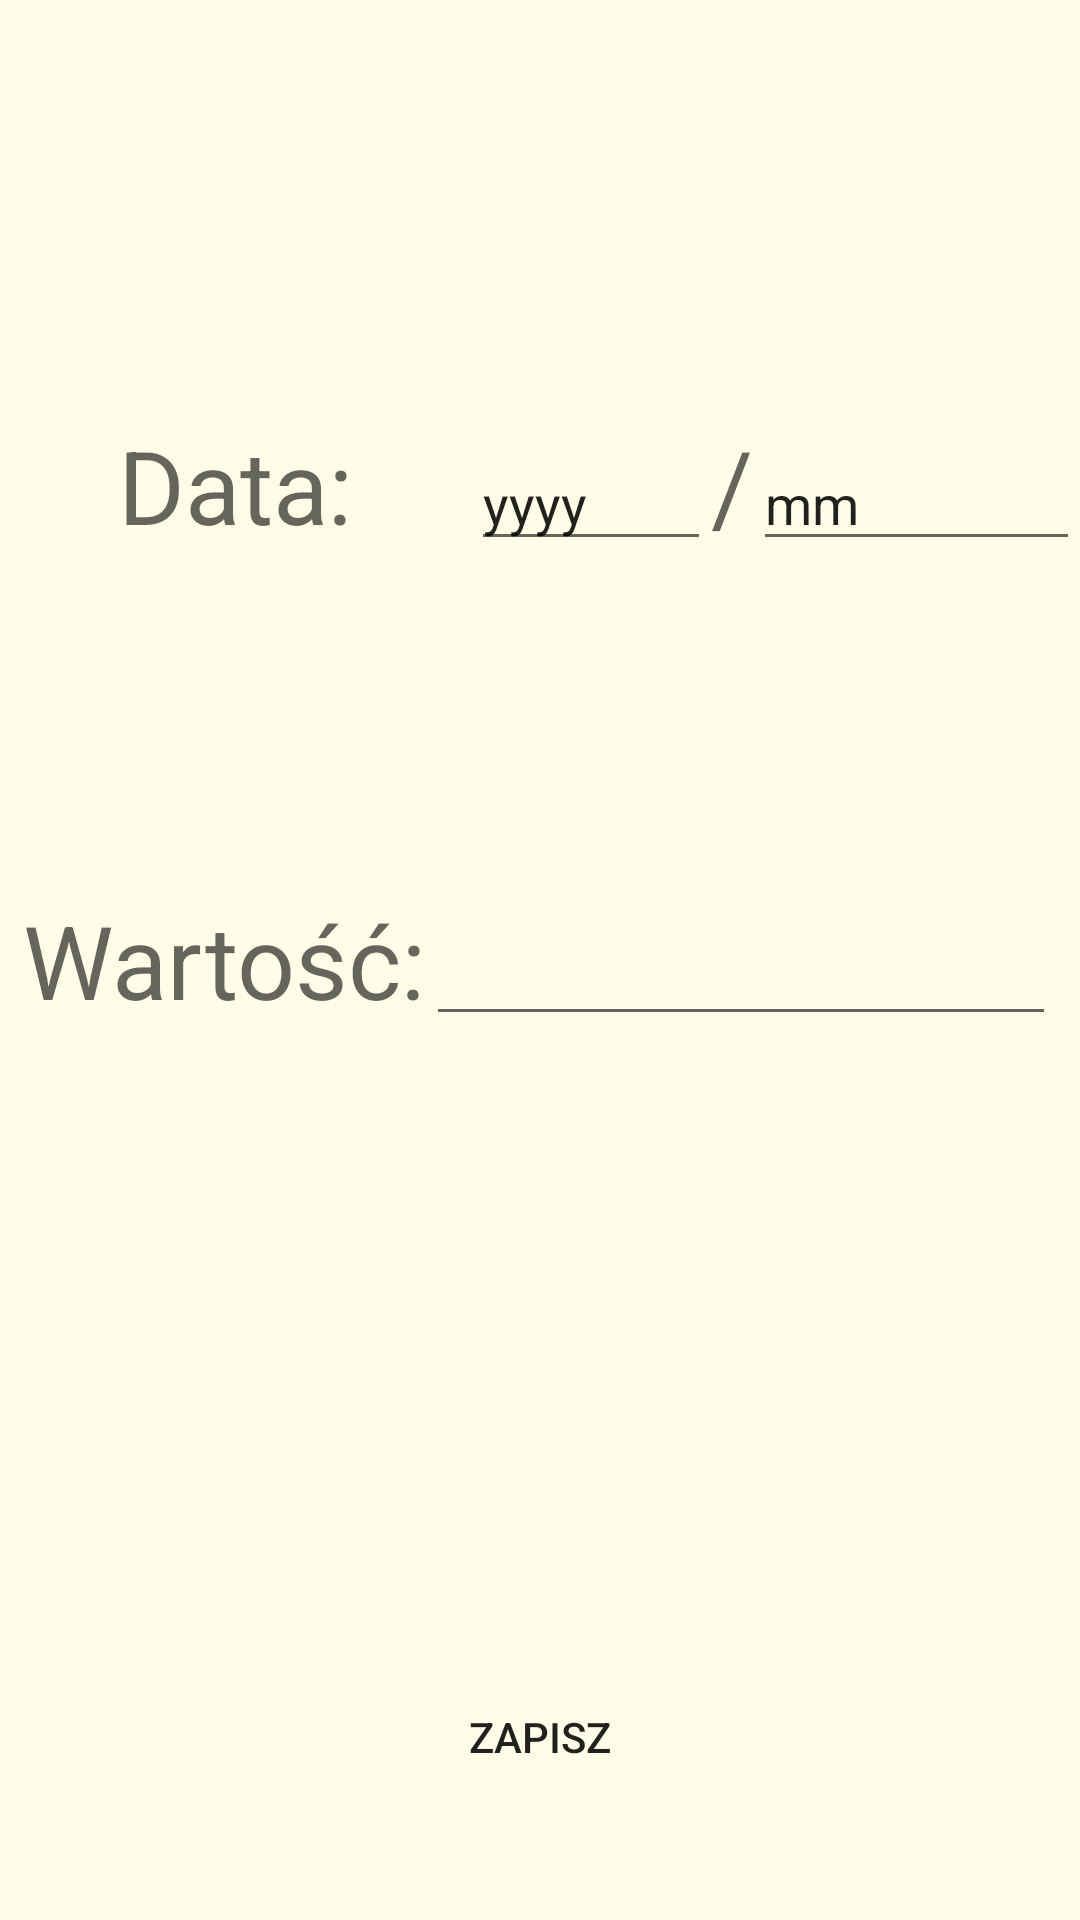

This screen was rendered from an Android layout file. Write that file and the resources it references.
<!-- AndroidManifest.xml: application theme AppTheme -->
<!-- res/layout/activity_income_deatils.xml -->
<?xml version="1.0" encoding="utf-8"?>
<RelativeLayout
    xmlns:android="http://schemas.android.com/apk/res/android"
    xmlns:app="http://schemas.android.com/apk/res-auto"
    xmlns:tools="http://schemas.android.com/tools"
    android:layout_width="match_parent"
    android:layout_height="match_parent"
    tools:context="com.example.lukasz.krd_hackaton.IncomeDeatilsActivity">

    <LinearLayout
        android:layout_width="wrap_content"
        android:layout_height="wrap_content"
        android:orientation="horizontal"
        android:layout_alignParentTop="true"
        android:layout_alignParentStart="true"
        android:layout_marginTop="139dp">

        <TextView
            android:id="@+id/textView2"
            android:layout_width="157dp"
            android:layout_height="wrap_content"
            android:layout_above="@+id/textView"
            android:text="@string/date"
            android:textAlignment="center"
            android:textAppearance="@style/TextAppearance.AppCompat.Display1"/>

        <EditText
            android:id="@+id/income_year"
            android:layout_width="80dp"
            android:layout_height="wrap_content"
            android:ems="10"
            android:inputType="number"
            android:text="yyyy"
            android:maxLength="4"/>

        <TextView
            android:id="@+id/textView"
            android:layout_width="wrap_content"
            android:layout_height="wrap_content"
            android:text="/"
            android:textAppearance="@style/TextAppearance.AppCompat.Display1"/>

        <EditText
            android:id="@+id/income_month"
            android:layout_width="wrap_content"
            android:layout_height="wrap_content"
            android:ems="10"
            android:inputType="number"
            android:text="mm"
            android:maxLength="2"/>

    </LinearLayout>

    <LinearLayout
        android:layout_width="wrap_content"
        android:layout_height="wrap_content"
        android:layout_centerHorizontal="true"
        android:layout_centerVertical="true"
        android:orientation="horizontal">

        <TextView
            android:id="@+id/textView3"
            android:layout_width="wrap_content"
            android:layout_height="wrap_content"
            android:layout_weight="1"
            android:text="@string/value"
            android:textAppearance="@style/TextAppearance.AppCompat.Display1"/>

        <EditText
            android:id="@+id/income_value"
            android:layout_width="wrap_content"
            android:layout_height="wrap_content"
            android:layout_weight="1"
            android:ems="10"
            android:inputType="numberDecimal"/>
    </LinearLayout>

    <Button
        android:id="@+id/button6"
        android:layout_width="wrap_content"
        android:layout_height="wrap_content"
        android:layout_alignParentBottom="true"
        android:layout_centerHorizontal="true"
        android:layout_marginBottom="37dp"
        android:onClick="onSaveClick"
        android:text="@string/save"/>

</RelativeLayout>
<!-- resources referenced by this layout -->
<resources>
  <string name="date">Data: </string>
  <string name="save">Zapisz</string>
  <string name="value">Wartość: </string>
  <style name="AppTheme" parent="Theme.AppCompat.Light.DarkActionBar">
          
          <item name="colorPrimary">@color/colorPrimary</item>
          <item name="colorPrimaryDark">@color/colorPrimaryDark</item>
          <item name="colorAccent">@color/colorAccent</item>
          <item name="android:colorBackground">@color/background</item>
          <item name="android:buttonStyle">@style/Widget.AppCompat.Button.Borderless</item>
      </style>
  <color name="colorPrimary">#890000</color>
  <color name="colorPrimaryDark">#1d1d1d</color>
  <color name="colorAccent">#b60000</color>
  <color name="background">#fffde7</color>
</resources>
